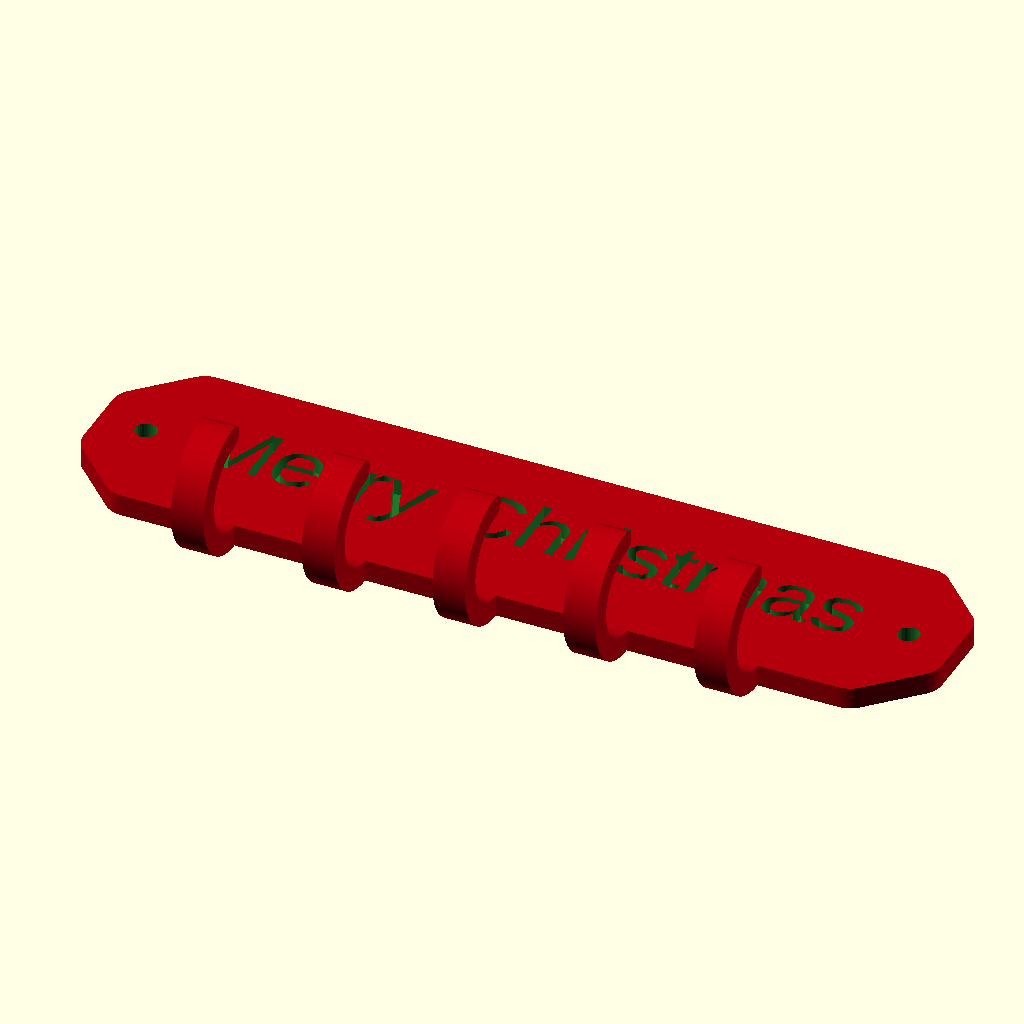
Cell 1: rendered with the file's own defaults.
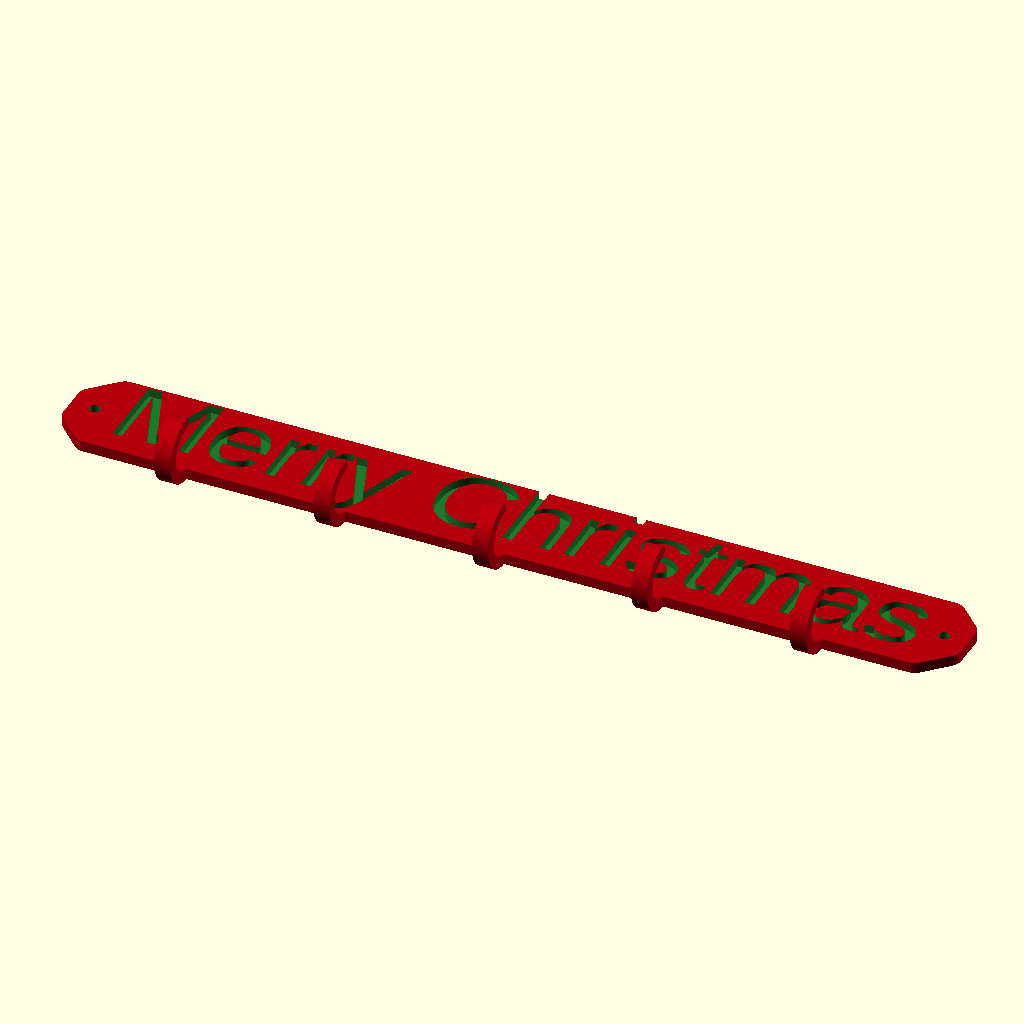
Cell 2 — width set to 340, the other parameters unchanged.
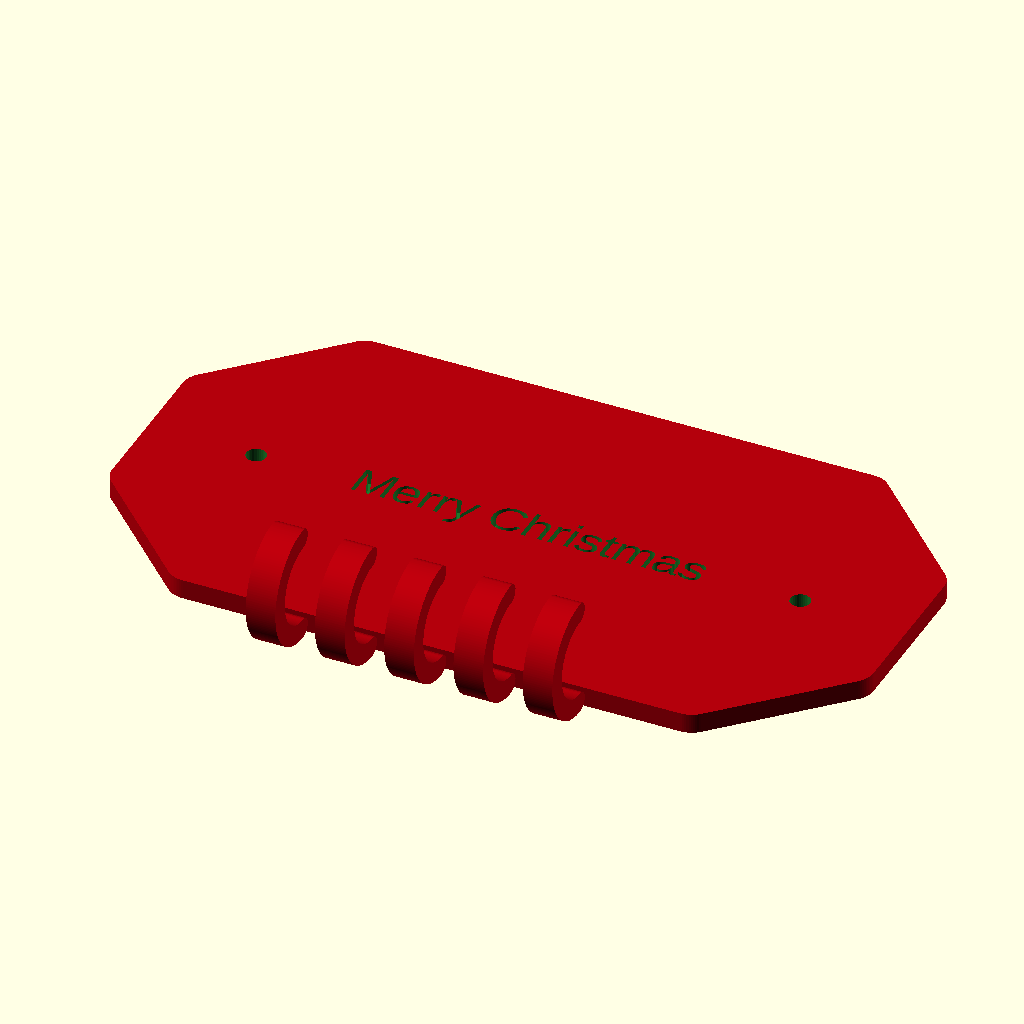
Cell 3: the same model with height = 100.
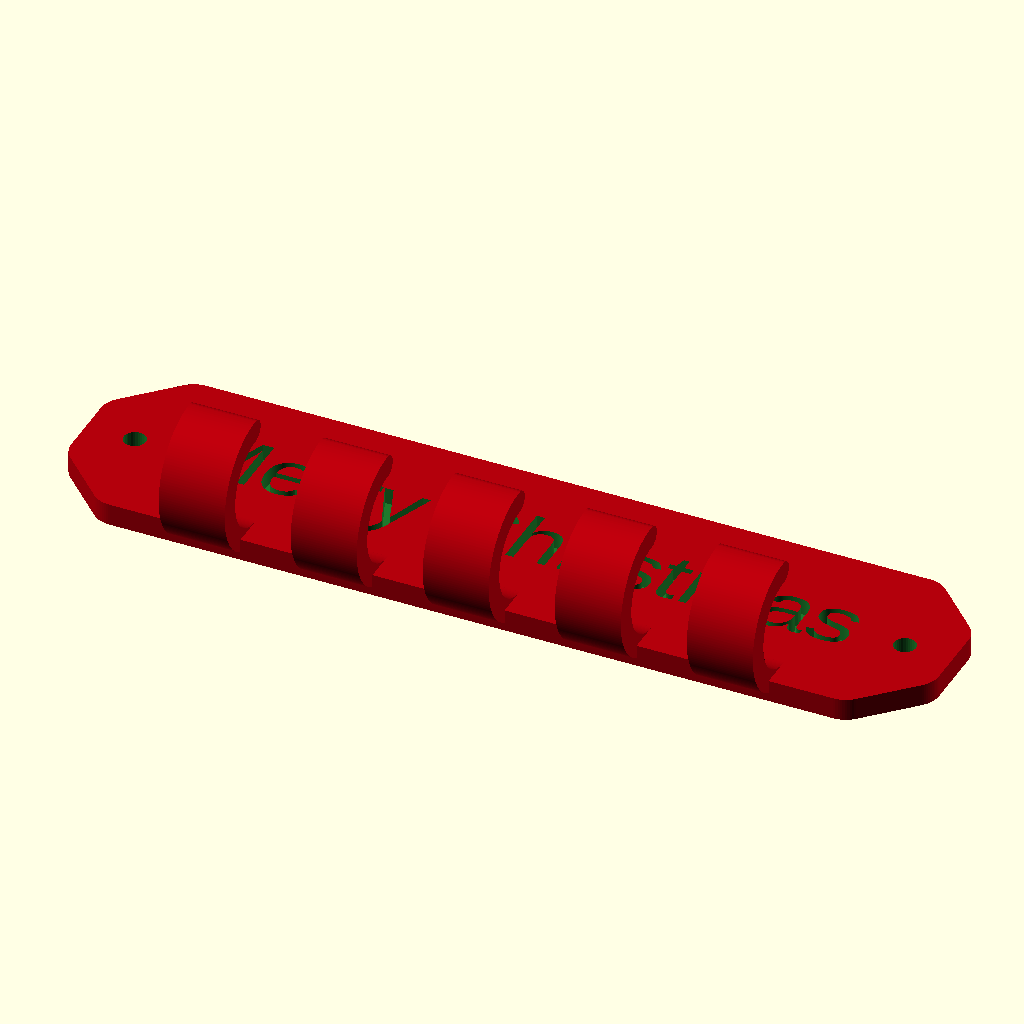
Cell 4: the same model with thickness = 12.
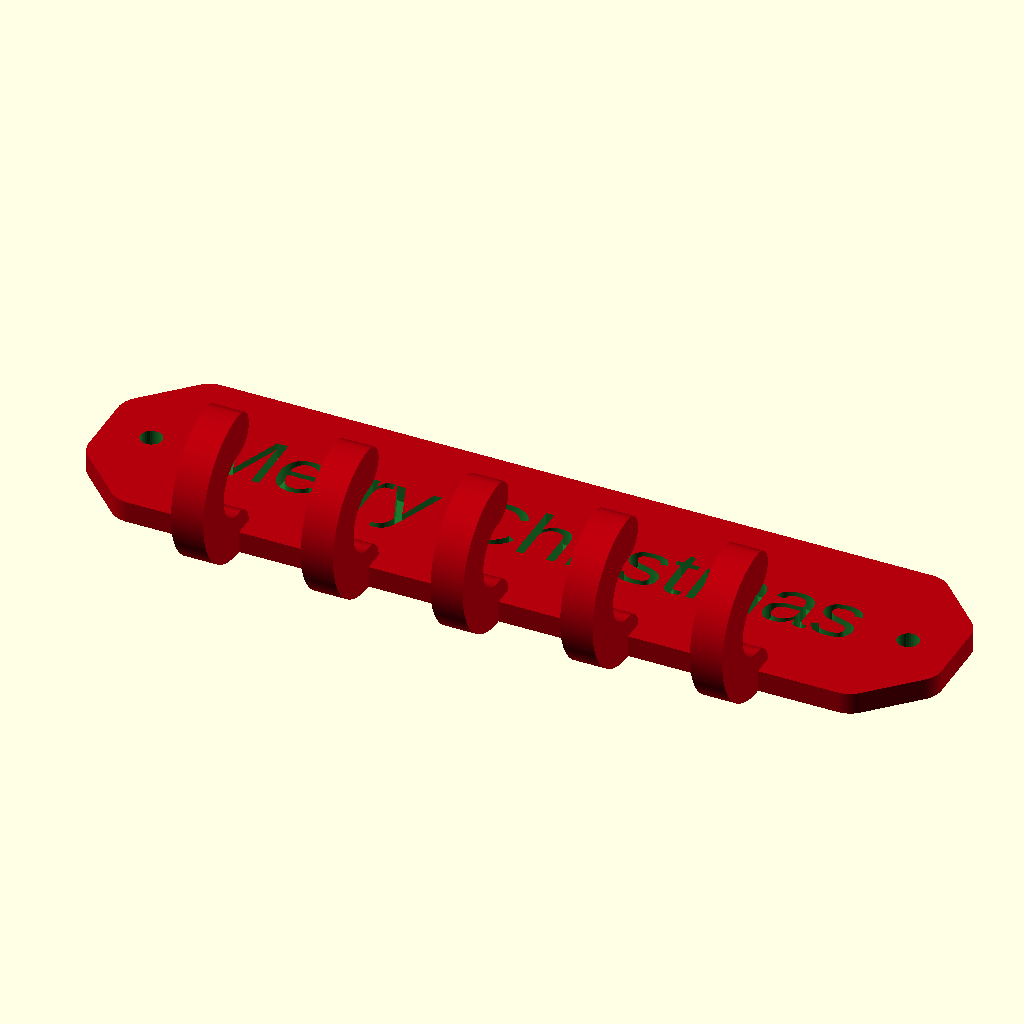
Cell 5 — hook_width set to 8, the other parameters unchanged.
All cells are drawn from the same view direction (rotation 55°, 0°, 25°, orthographic, colour scheme Cornfield), but the view is re-fitted for each cell, so position and scale can differ between cells as well as the parameter.
OpenSCAD source file oSCADvent/KeyHolder/KeyHolder.scad:
// Written in 2021 by Ryan A. Colyer for SCADvent 2021
//
// To the extent possible under law, the author(s) have dedicated all
// copyright and related and neighboring rights to this software to the
// public domain worldwide. This software is distributed without any
// warranty.
//
// You should have received a copy of the CC0 Public Domain
// Dedication along with this software.
// If not, see <http://creativecommons.org/publicdomain/zero/1.0/>.

$fa=1; $fs=0.4;

width = 170;
height = 50;
thickness = 6;
hook_width = 4;
hook_extent = 20;
hook_count = 5;
roundby = 5;
display_text = "Merry Christmas";
screw_holes = true;
hole_diam = 4;

module Hook() {
  translate([-thickness/2, thickness-height/2, (hook_extent+hook_width)/2])
  rotate([0, 90, 0])
  linear_extrude(thickness)
  offset(hook_width/2)
    difference() {
      circle(hook_extent/2);
      translate([0, 0.1]) circle(hook_extent/2);
    }
}

module KeyHolder() {
  x_extent = (width-height)/2;
  linear_extrude(4) offset(roundby) hull() {
    translate([x_extent, 0])
      rotate(360/16)
      circle(height/2-2*roundby, $fn=8);
    translate([-x_extent, 0])
      rotate(360/16)
      circle(height/2-2*roundby, $fn=8);
  }

  for (i=[0:hook_count-1])
    translate([2*x_extent*(i+0.5-hook_count/2)/hook_count, 0, 0])
    Hook();
}

difference() {
  color("#b3000c")
    KeyHolder();
  color("#1E792C") {
    translate([0, 0, 1])
      linear_extrude(thickness, convexity=4)
      resize([width-height, -1], auto=true)
      text(display_text, height/2, halign="center", valign="center");
    if (screw_holes) {
      translate([width/2-0.3*height, 0, -1])
        cylinder(h=thickness+2, d=hole_diam);
      translate([0.3*height-width/2, 0, -1])
        cylinder(h=thickness+2, d=hole_diam);
    }
  }
}
Customizer parameters (derived from the source; name, type, default, range or options):
width: number, default 170
height: number, default 50
thickness: number, default 6
hook_width: number, default 4
hook_extent: number, default 20
hook_count: number, default 5
roundby: number, default 5
display_text: string, default "Merry Christmas"
screw_holes: bool, default true
hole_diam: number, default 4
